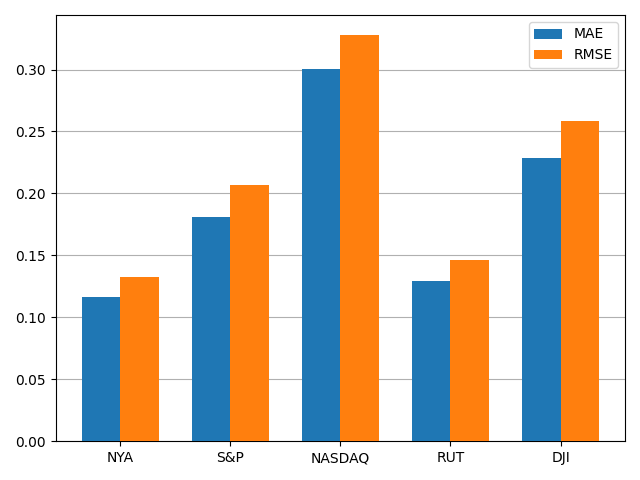

Data behind this chart, as committed beside it:
, MAE, RMSE
NYA, 0.1164, 0.1325
S&P, 0.1808, 0.2065
NASDAQ, 0.3007, 0.3276
RUT, 0.1294, 0.1466
DJI, 0.2287, 0.2581
